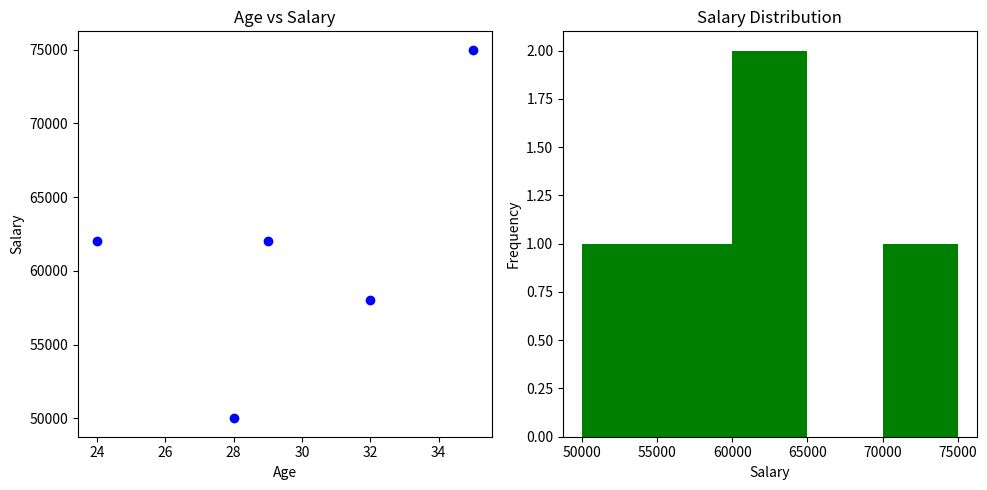

Python code for this plot:
import pandas as pd
import matplotlib.pyplot as plt

# Load dataset
data = {
    'Name': ['John', 'Anna', 'Peter', 'Linda', 'James'],
    'Age': [28, 24, 35, 32, 29],
    'Salary': [50000, 62000, 75000, 58000, 62000]
}
df = pd.DataFrame(data)

# Data Cleaning: Checking for missing values
print("Missing values:\n", df.isnull().sum())

# Descriptive Statistics
mean_salary = df['Salary'].mean()
median_age = df['Age'].median()
print("Mean Salary:", mean_salary)
print("Median Age:", median_age)

# Data Visualization
plt.figure(figsize=(10, 5))

# Scatter plot
plt.subplot(1, 2, 1)
plt.scatter(df['Age'], df['Salary'], color='blue')
plt.title('Age vs Salary')
plt.xlabel('Age')
plt.ylabel('Salary')

# Histogram
plt.subplot(1, 2, 2)
plt.hist(df['Salary'], bins=5, color='green')
plt.title('Salary Distribution')
plt.xlabel('Salary')
plt.ylabel('Frequency')

plt.tight_layout()
plt.show()
